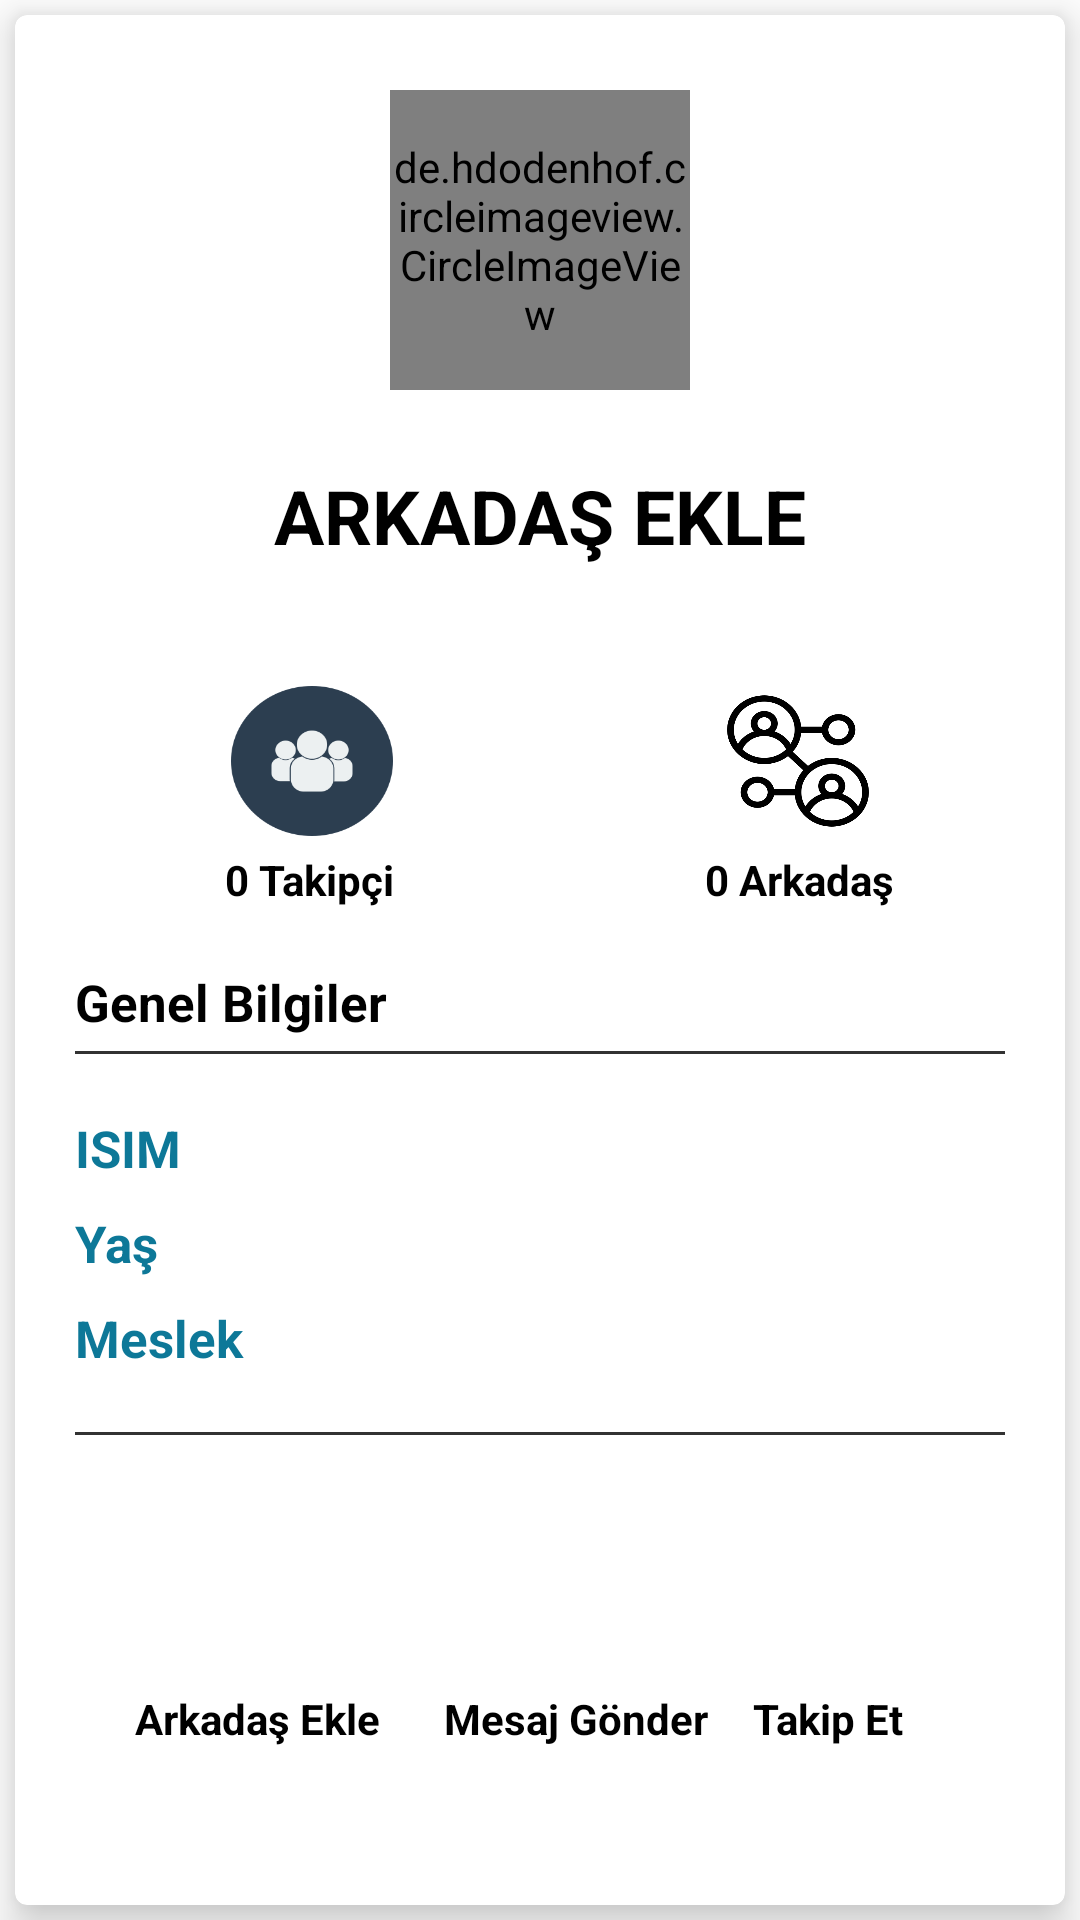

The Android layout XML behind this screen, and the referenced resources:
<!-- AndroidManifest.xml: application theme Theme.HammalMobile -->
<!-- res/layout/fragment_user_detalist.xml -->
<?xml version="1.0" encoding="utf-8"?>
<LinearLayout xmlns:android="http://schemas.android.com/apk/res/android"
    xmlns:app="http://schemas.android.com/apk/res-auto"
    xmlns:tools="http://schemas.android.com/tools"
    android:layout_width="match_parent"
    android:layout_height="match_parent"
    android:orientation="vertical"
    tools:context=".Fragment.UserDetalistFragment">

    <androidx.cardview.widget.CardView
        android:id="@+id/card_view"
        android:layout_width="match_parent"
        android:layout_height="match_parent"
        android:layout_gravity="center"
        android:layout_margin="5dp"
        app:cardCornerRadius="4dp"
        app:cardElevation="9dp">

        <LinearLayout
            android:layout_width="match_parent"
            android:layout_height="match_parent"
            android:layout_marginTop="15dp"
            android:orientation="vertical">

            <de.hdodenhof.circleimageview.CircleImageView
                android:id="@+id/userimage"
                android:layout_width="100dp"
                android:layout_height="100dp"
                android:layout_gravity="center"
                android:layout_margin="10dp"
                android:layout_marginTop="15dp"
                android:src="@drawable/hammallogo" />
            <TextView
                android:id="@+id/userProfileIsim2"
                android:layout_width="match_parent"
                android:layout_height="wrap_content"
                android:gravity="center"
                android:layout_marginTop="15dp"
                android:textSize="25dp"
                android:textAllCaps="true"
                android:text="Arkadaş Ekle"
                android:textStyle="bold"
                android:textColor="#000"/>

            <LinearLayout
                android:layout_width="match_parent"
                android:layout_height="wrap_content"
                android:orientation="horizontal"
                android:layout_marginLeft="20dp"
                android:layout_marginTop="40dp">

                <ImageView
                    android:layout_width="0dp"
                    android:layout_height="50dp"
                    android:layout_marginLeft="52dp"
                    android:layout_weight="1"
                    android:background="@drawable/takipci"/>
                <ImageView
                    android:layout_width="0dp"
                    android:layout_height="50dp"
                    android:layout_weight="2"/>
                <ImageView
                    android:layout_width="0dp"
                    android:layout_height="50dp"
                    android:layout_marginRight="62dp"
                    android:layout_weight="1"
                    android:background="@drawable/arkadas_say"/>

            </LinearLayout>
            <LinearLayout
                android:layout_width="match_parent"
                android:layout_height="wrap_content"
                android:orientation="horizontal"
                android:layout_marginLeft="20dp"
                android:layout_marginTop="5dp">

                <TextView
                    android:layout_width="0dp"
                    android:layout_height="wrap_content"
                    android:layout_marginLeft="50dp"
                    android:id="@+id/userProfileTakipText"
                    android:layout_weight="1"
                    android:text="0 Takipçi"
                    android:textStyle="bold"
                    android:textColor="#000"
                    />
                <TextView
                    android:layout_width="0dp"
                    android:layout_height="wrap_content"
                    android:layout_weight="1"/>
                <TextView
                    android:layout_width="0dp"
                    android:layout_height="wrap_content"
                    android:layout_marginRight="40dp"
                    android:layout_weight="1"
                    android:text="0 Arkadaş"
                    android:id="@+id/userProfileArkadasText"
                    android:textStyle="bold"
                    android:textColor="#000"
                    />

            </LinearLayout>



            <TextView
                android:layout_width="match_parent"
                android:layout_height="wrap_content"
                android:textSize="17dp"
                android:text="Genel Bilgiler"
                android:textColor="#000"
                android:textStyle="bold"
                android:layout_marginTop="20dp"
                android:layout_marginLeft="20dp"/>
            <View
                android:layout_width="match_parent"
                android:layout_height="1dp"
                android:layout_marginTop="5dp"
                android:layout_marginLeft="20dp"
                android:layout_marginRight="20dp"
                android:background="@color/colorGrey" />
            <TextView
                android:id="@+id/userProfileIsim"
                android:layout_width="match_parent"
                android:layout_height="wrap_content"
                android:textSize="17dp"
                android:text="isim"
                android:textAllCaps="true"
                android:textColor="@color/primary"
                android:textStyle="bold"
                android:layout_marginTop="20dp"
                android:layout_marginLeft="20dp"/>
            <TextView
                android:id="@+id/userProfileYas"
                android:layout_width="match_parent"
                android:layout_height="wrap_content"
                android:textSize="17dp"
                android:text="Yaş"
                android:textColor="@color/primary"
                android:textStyle="bold"
                android:layout_marginTop="9dp"
                android:layout_marginLeft="20dp"/>
            <TextView
                android:id="@+id/userProfileMeslek"
                android:layout_width="match_parent"
                android:layout_height="wrap_content"
                android:textSize="17dp"
                android:text="Meslek"
                android:textColor="@color/primary"
                android:textStyle="bold"
                android:layout_marginTop="9dp"
                android:layout_marginLeft="20dp"/>

            <View
                android:layout_width="match_parent"
                android:layout_height="1dp"
                android:layout_marginTop="20dp"
                android:layout_marginLeft="20dp"
                android:layout_marginRight="20dp"
                android:background="@color/colorGrey" />

            <LinearLayout
                android:layout_width="match_parent"
                android:layout_height="wrap_content"
                android:orientation="horizontal"
                android:layout_marginLeft="20dp"
                android:layout_marginTop="30dp">

                <ImageView
                    android:layout_width="0dp"
                    android:layout_height="50dp"
                    android:layout_marginLeft="20dp"
                    android:layout_marginRight="40dp"
                    android:layout_weight="1"
                    android:id="@+id/userProfileArkadasEkleImage"
                   />
                <ImageView
                    android:layout_width="0dp"
                    android:layout_height="50dp"
                    android:id="@+id/userProfileMesajImage"
                    android:background="@drawable/message"
                    android:layout_weight="1"/>
                <ImageView
                    android:layout_width="0dp"
                    android:layout_height="50dp"
                    android:layout_marginLeft="40dp"
                    android:layout_marginRight="50dp"
                    android:layout_weight="1"
                    android:id="@+id/userProfileTakipEtImage"
                    />

            </LinearLayout>
            <LinearLayout
                android:layout_width="match_parent"
                android:layout_height="wrap_content"
                android:orientation="horizontal"
                android:layout_marginLeft="20dp"
                android:layout_marginTop="5dp">

                <TextView
                    android:layout_width="0dp"
                    android:layout_height="wrap_content"
                    android:layout_marginLeft="20dp"
                    android:layout_weight="1"
                    android:text="Arkadaş Ekle"
                    android:textStyle="bold"
                    android:textColor="#000"
                    />
                <TextView
                    android:layout_width="0dp"
                    android:layout_height="wrap_content"
                    android:text="Mesaj Gönder"
                    android:textStyle="bold"
                    android:textColor="#000"
                    android:layout_weight="1"/>
                <TextView
                    android:layout_width="0dp"
                    android:layout_height="wrap_content"
                    android:layout_marginRight="1dp"
                    android:layout_weight="1"
                    android:text="Takip Et"

                    android:textStyle="bold"
                    android:textColor="#000"
                    />

            </LinearLayout>

        </LinearLayout>
    </androidx.cardview.widget.CardView>


</LinearLayout>
<!-- resources referenced by this layout -->
<resources>
  <color name="colorGrey">#323232</color>
  <color name="primary">#0D7898</color>
  <!-- drawable arkadas_say: png bitmap (drawable, 21272 bytes) -->
  <!-- drawable takipci: png bitmap (drawable, 8324 bytes) -->
  <style name="Theme.HammalMobile" parent="Theme.MaterialComponents.DayNight.NoActionBar">
          
          <item name="colorPrimary">@color/purple</item>
          <item name="colorPrimaryVariant">@color/purple</item>
          <item name="colorOnPrimary">@color/white</item>
          
          <item name="colorSecondary">@color/teal_200</item>
          <item name="colorSecondaryVariant">@color/teal_700</item>
          <item name="colorOnSecondary">@color/black</item>
          
          <item name="android:statusBarColor">?attr/colorPrimaryVariant</item>
          
      </style>
  <color name="purple">#8692f7</color>
  <color name="white">#FFFFFFFF</color>
  <color name="teal_200">#FF03DAC5</color>
  <color name="teal_700">#FF018786</color>
  <color name="black">#FF000000</color>
</resources>
